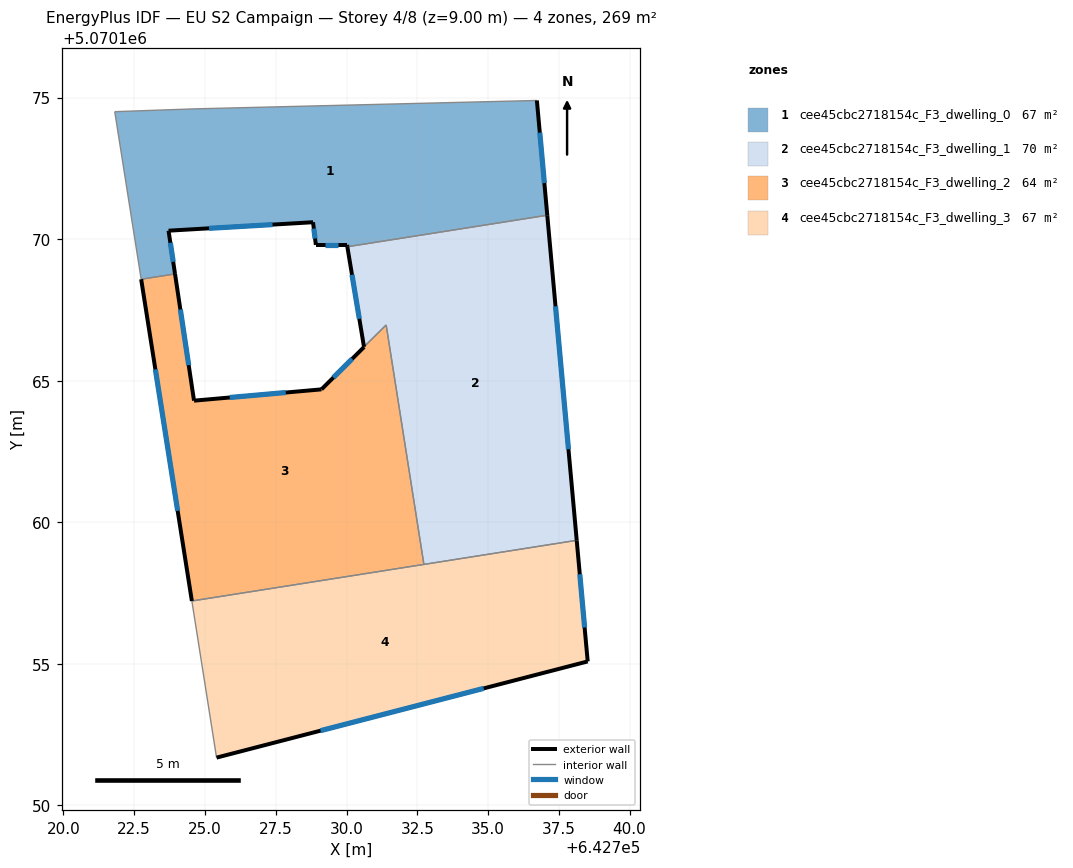
=== STOREY PLAN SPEC (per zone: floor XY polygon, exterior-wall plan segments, windows/doors) ===
zone 1: cee45cbc2718154c_F3_dwelling_0  (67.2 m²)
  floor: (642736.72, 5070174.90) (642737.09, 5070170.84) (642730.03, 5070169.73) (642730.02, 5070169.80) (642728.92, 5070169.80) (642728.82, 5070170.60) (642723.71, 5070170.30) (642723.94, 5070168.77) (642722.75, 5070168.58) (642721.81, 5070174.50) (642724.61, 5070174.60)
  exterior wall: (642730.02, 5070169.80) – (642730.03, 5070169.73)  [0.1 m]
  exterior wall: (642728.92, 5070169.80) – (642730.02, 5070169.80)  [1.1 m]
    window: (642729.23, 5070169.80) – (642729.71, 5070169.80)  [0.6 m²]
  exterior wall: (642728.82, 5070170.60) – (642728.92, 5070169.80)  [0.8 m]
    window: (642728.85, 5070170.37) – (642728.89, 5070170.02)  [0.5 m²]
  exterior wall: (642723.71, 5070170.30) – (642728.82, 5070170.60)  [5.1 m]
    window: (642725.14, 5070170.38) – (642727.39, 5070170.51)  [3.0 m²]
  exterior wall: (642723.94, 5070168.77) – (642723.71, 5070170.30)  [1.5 m]
    window: (642723.88, 5070169.20) – (642723.78, 5070169.87)  [0.9 m²]
  exterior wall: (642737.09, 5070170.84) – (642736.72, 5070174.90)  [4.1 m]
    window: (642736.99, 5070171.98) – (642736.83, 5070173.76)  [2.4 m²]
  interior walls: 5
zone 2: cee45cbc2718154c_F3_dwelling_1  (70.2 m²)
  floor: (642737.09, 5070170.84) (642738.13, 5070159.36) (642732.73, 5070158.51) (642731.40, 5070166.97) (642730.61, 5070166.19) (642730.03, 5070169.73)
  exterior wall: (642730.03, 5070169.73) – (642730.62, 5070166.19)  [3.6 m]
    window: (642730.19, 5070168.74) – (642730.45, 5070167.19)  [2.1 m²]
  exterior wall: (642738.13, 5070159.36) – (642737.09, 5070170.84)  [11.5 m]
    window: (642737.84, 5070162.58) – (642737.38, 5070167.63)  [6.7 m²]
  interior walls: 4
zone 3: cee45cbc2718154c_F3_dwelling_2  (64.3 m²)
  floor: (642731.40, 5070166.97) (642732.73, 5070158.51) (642724.54, 5070157.22) (642722.75, 5070168.58) (642723.94, 5070168.77) (642724.61, 5070164.29) (642729.11, 5070164.69) (642730.62, 5070166.19)
  exterior wall: (642724.61, 5070164.29) – (642723.94, 5070168.77)  [4.5 m]
    window: (642724.42, 5070165.55) – (642724.13, 5070167.52)  [2.6 m²]
  exterior wall: (642729.11, 5070164.69) – (642724.61, 5070164.29)  [4.5 m]
    window: (642727.85, 5070164.58) – (642725.87, 5070164.41)  [2.6 m²]
  exterior wall: (642722.75, 5070168.58) – (642724.54, 5070157.22)  [11.5 m]
    window: (642723.25, 5070165.40) – (642724.04, 5070160.40)  [6.7 m²]
  exterior wall: (642730.62, 5070166.19) – (642730.62, 5070166.19) – (642729.11, 5070164.69)  [2.1 m]
    window: (642730.20, 5070165.77) – (642730.20, 5070165.77) – (642729.54, 5070165.11)  [1.2 m²]
  interior walls: 4
zone 4: cee45cbc2718154c_F3_dwelling_3  (67.2 m²)
  floor: (642738.13, 5070159.36) (642738.52, 5070155.08) (642725.41, 5070151.68) (642724.54, 5070157.22)
  exterior wall: (642738.52, 5070155.08) – (642738.13, 5070159.36)  [4.3 m]
    window: (642738.41, 5070156.28) – (642738.24, 5070158.16)  [2.5 m²]
  exterior wall: (642725.41, 5070151.68) – (642738.52, 5070155.08)  [13.5 m]
    window: (642729.08, 5070152.64) – (642734.85, 5070154.13)  [7.9 m²]
  interior walls: 3

=== DERIVED (storey summary) ===
Building: EU S2 Campaign
Storey: 4 of 8  (floor level z = 9.00 m)
Storey gross floor area: 269.0 m²
Zones on this storey: 4
  - cee45cbc2718154c_F3_dwelling_0: floor 67.2 m²; exterior wall 12.7 m (38.1 m²); 5 window(s) 7.3 m²; WWR 19.2%
  - cee45cbc2718154c_F3_dwelling_1: floor 70.2 m²; exterior wall 15.1 m (45.3 m²); 2 window(s) 8.8 m²; WWR 19.3%
  - cee45cbc2718154c_F3_dwelling_2: floor 64.3 m²; exterior wall 22.7 m (68.0 m²); 4 window(s) 13.1 m²; WWR 19.3%
  - cee45cbc2718154c_F3_dwelling_3: floor 67.2 m²; exterior wall 17.8 m (53.5 m²); 2 window(s) 10.3 m²; WWR 19.3%
Zone adjacency (shared interzone walls):
  - cee45cbc2718154c_F3_dwelling_0 ↔ cee45cbc2718154c_F3_dwelling_1
  - cee45cbc2718154c_F3_dwelling_0 ↔ cee45cbc2718154c_F3_dwelling_2
  - cee45cbc2718154c_F3_dwelling_1 ↔ cee45cbc2718154c_F3_dwelling_2
  - cee45cbc2718154c_F3_dwelling_1 ↔ cee45cbc2718154c_F3_dwelling_3
  - cee45cbc2718154c_F3_dwelling_2 ↔ cee45cbc2718154c_F3_dwelling_3